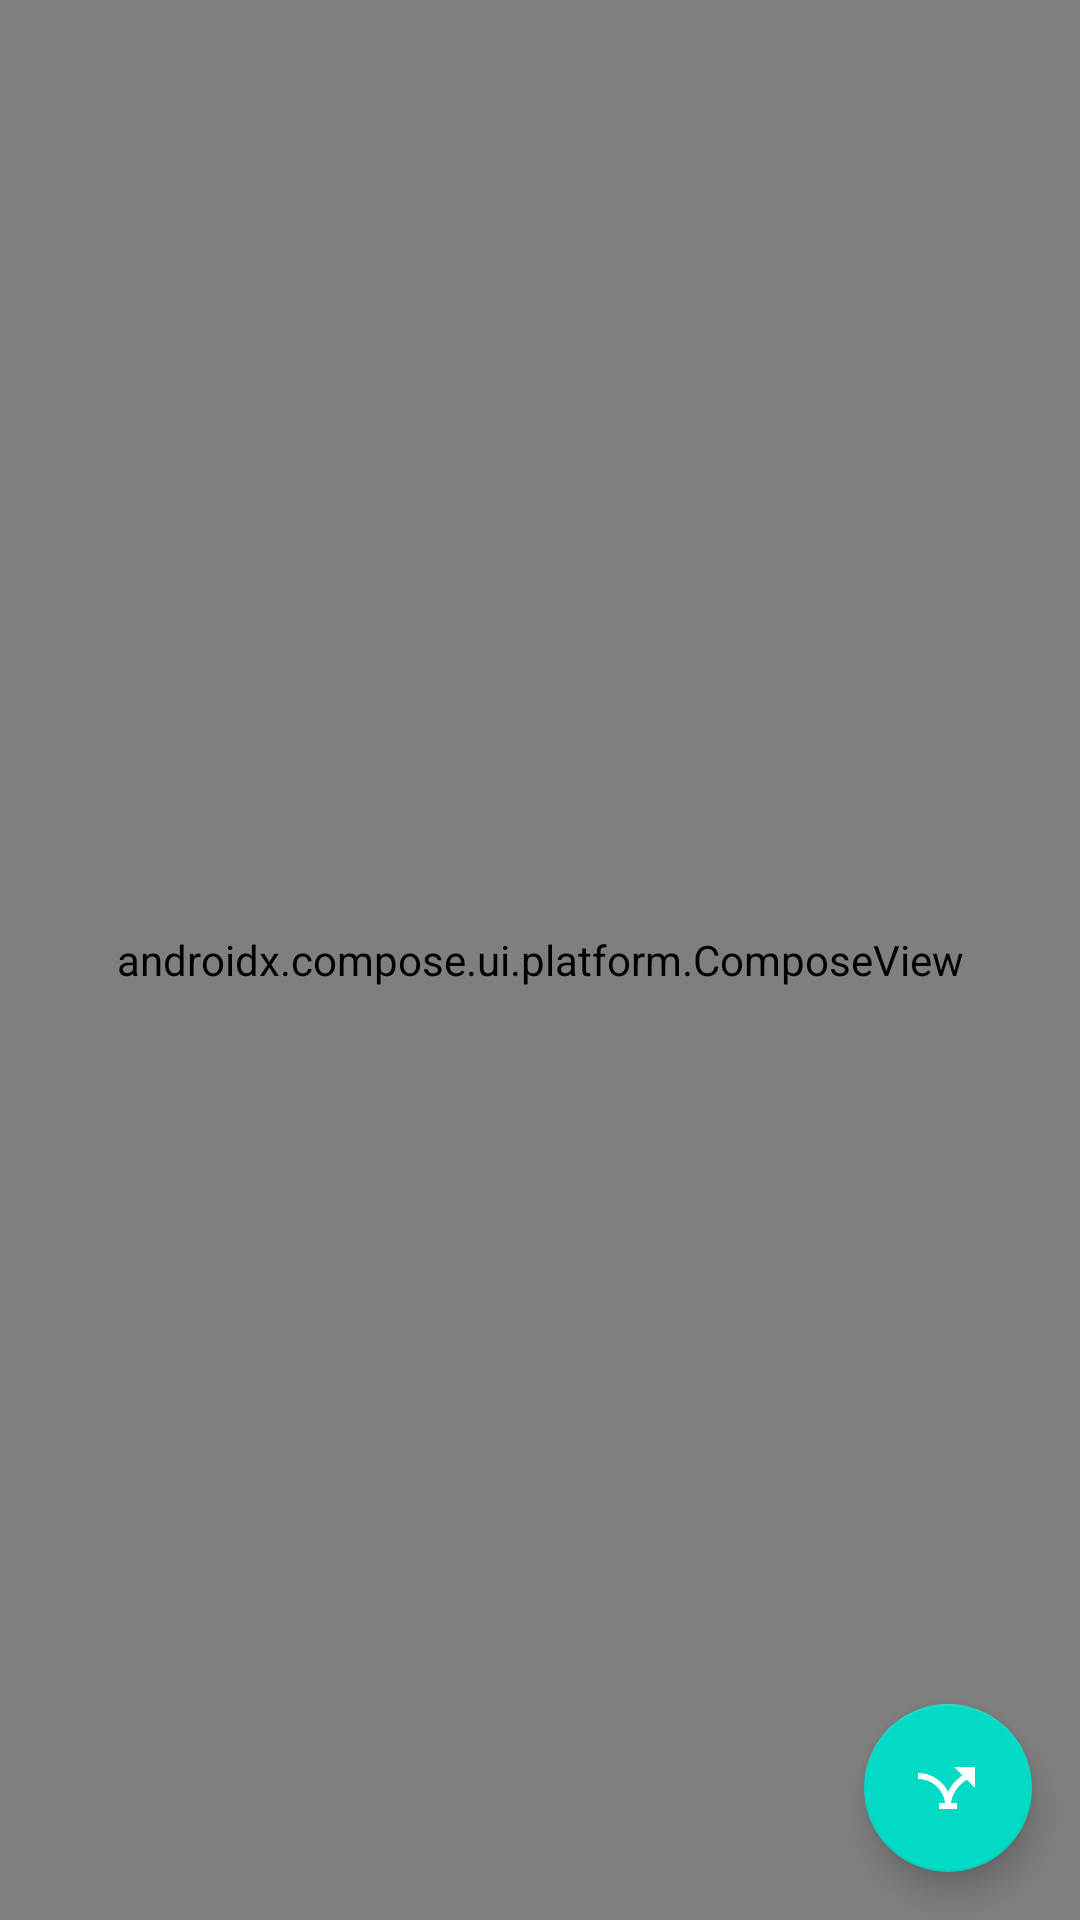

The Android layout XML behind this screen, and the referenced resources:
<!-- AndroidManifest.xml: application theme Theme.LocalGraffiti -->
<!-- res/layout/fragment_arts_list.xml -->
<?xml version="1.0" encoding="utf-8"?>
<androidx.constraintlayout.widget.ConstraintLayout xmlns:android="http://schemas.android.com/apk/res/android"
    xmlns:tools="http://schemas.android.com/tools"
    xmlns:app="http://schemas.android.com/apk/res-auto"
    android:layout_width="match_parent"
    android:layout_height="match_parent"
    tools:context=".ArtsListFragment">

    <androidx.compose.ui.platform.ComposeView
        android:id="@+id/compose_view"
        android:layout_width="match_parent"
        android:layout_height="match_parent"/>

    <com.google.android.material.floatingactionbutton.FloatingActionButton
        android:id="@+id/fab_button"
        android:layout_width="wrap_content"
        android:layout_height="wrap_content"
        android:layout_marginEnd="16dp"
        android:layout_marginBottom="16dp"
        android:contentDescription="Visiting Routes"
        android:src="@drawable/ic_baseline_airline_stops_24"
        app:layout_constraintBottom_toBottomOf="parent"
        app:layout_constraintEnd_toEndOf="parent"
        app:tint="@android:color/white" />

</androidx.constraintlayout.widget.ConstraintLayout>
<!-- resources referenced by this layout -->
<resources>
  <!-- drawable ic_baseline_airline_stops_24 (drawable) -->
  <vector android:height="48dp" android:tint="?attr/colorControlNormal"
      android:viewportHeight="24" android:viewportWidth="24"
      android:width="48dp" xmlns:android="http://schemas.android.com/apk/res/android">
      <path android:fillColor="@android:color/white" android:pathData="M18.21,9.21C15.93,10.78 13.45,13.3 13,17h2v2H9v-2h2c-0.5,-4.5 -4.37,-8 -9,-8V7c4.39,0 8.22,2.55 10,6.3c1.13,-2.43 2.99,-4.25 4.78,-5.52L14,5h7v7L18.21,9.21z"/>
  </vector>
  <style name="Theme.LocalGraffiti" parent="Theme.MaterialComponents.DayNight.DarkActionBar">
          
          <item name="colorPrimary">@color/purple_500</item>
          <item name="colorPrimaryVariant">@color/purple_700</item>
          <item name="colorOnPrimary">@color/white</item>
          
          <item name="colorSecondary">@color/teal_200</item>
          <item name="colorSecondaryVariant">@color/teal_700</item>
          <item name="colorOnSecondary">@color/black</item>
          
          <item name="android:statusBarColor" tools:targetApi="l">?attr/colorPrimaryVariant</item>
          
      </style>
  <!-- not gathered from this repository: default colours our renderer supplied (Android Studio template values) -->
  <color name="purple_500">#FF6200EE</color>
  <color name="purple_700">#FF3700B3</color>
  <color name="teal_200">#FF03DAC5</color>
  <color name="teal_700">#FF018786</color>
  <color name="black">#FF000000</color>
  <color name="white">#FFFFFFFF</color>
</resources>
